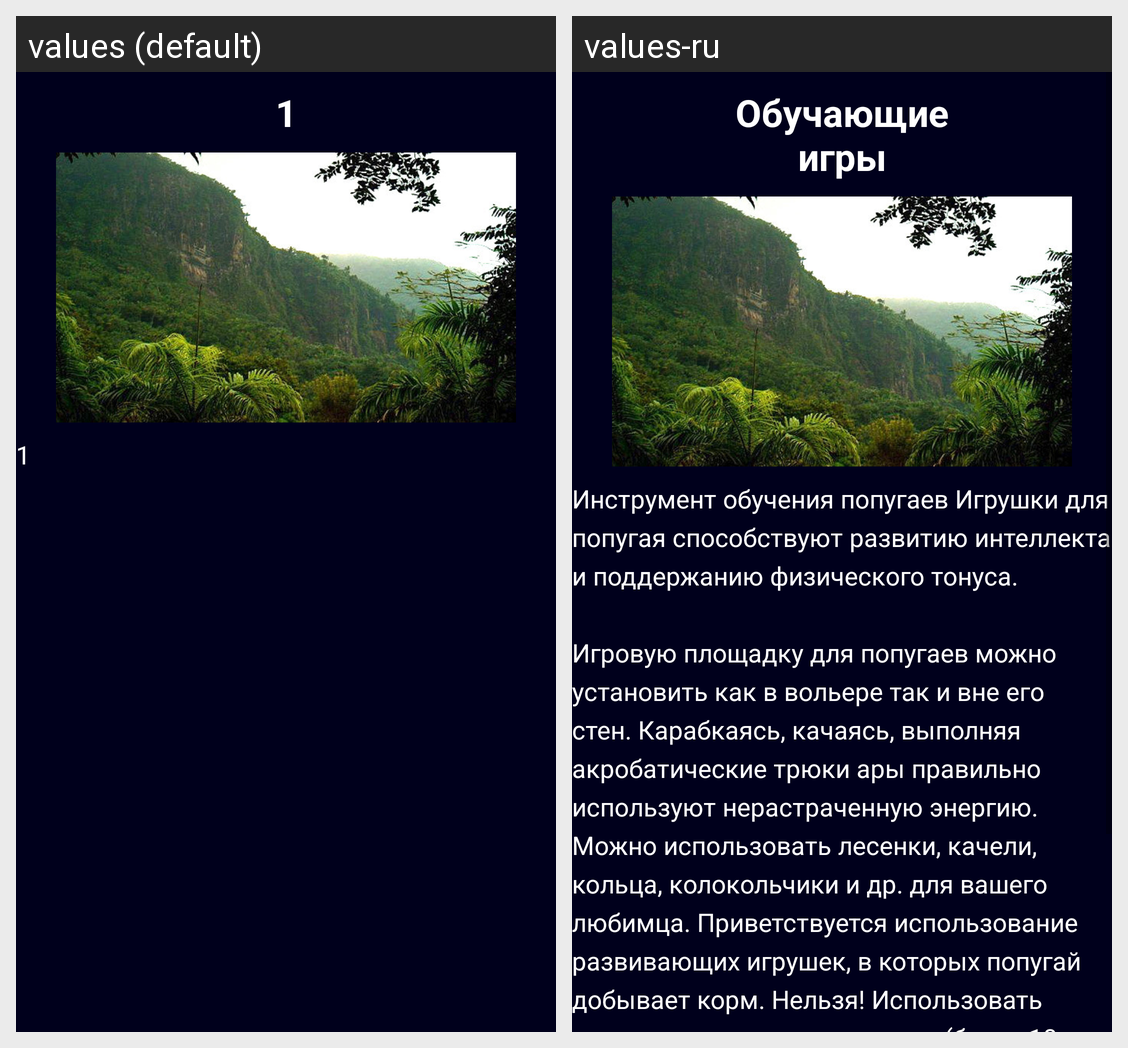

Translations of the strings shown on this Android screen, per locale in the grid:
Android screen res/layout/activity_game.xml rendered under 2 locales, left to right: values (default), values-ru. Device: Nexus 5 (rendered at 1080×1920; each locale shown at half size, 540×960, under a caption strip naming it); theme Theme.MyApplication.
Strings drawn on this screen, with the default value and each locale's value (text and hints the layout hard-codes, and strings that could not be matched under every locale, appear in the picture but are not listed):

game
  values: 1
  values-ru: Обучающие
      игры

game_text
  values: 1
  values-ru: Инструмент обучения попугаев Игрушки для попугая способствуют развитию интеллекта и поддержанию физического тонуса. 
       
      Игровую площадку для попугаев можно установить как в вольере так и вне его стен. Карабкаясь, качаясь, выполняя акробатические трюки ары правильно используют нерастраченную энергию. Можно использовать лесенки, качели, кольца, колокольчики и др. для вашего любимца. Приветствуется …[clipped]
